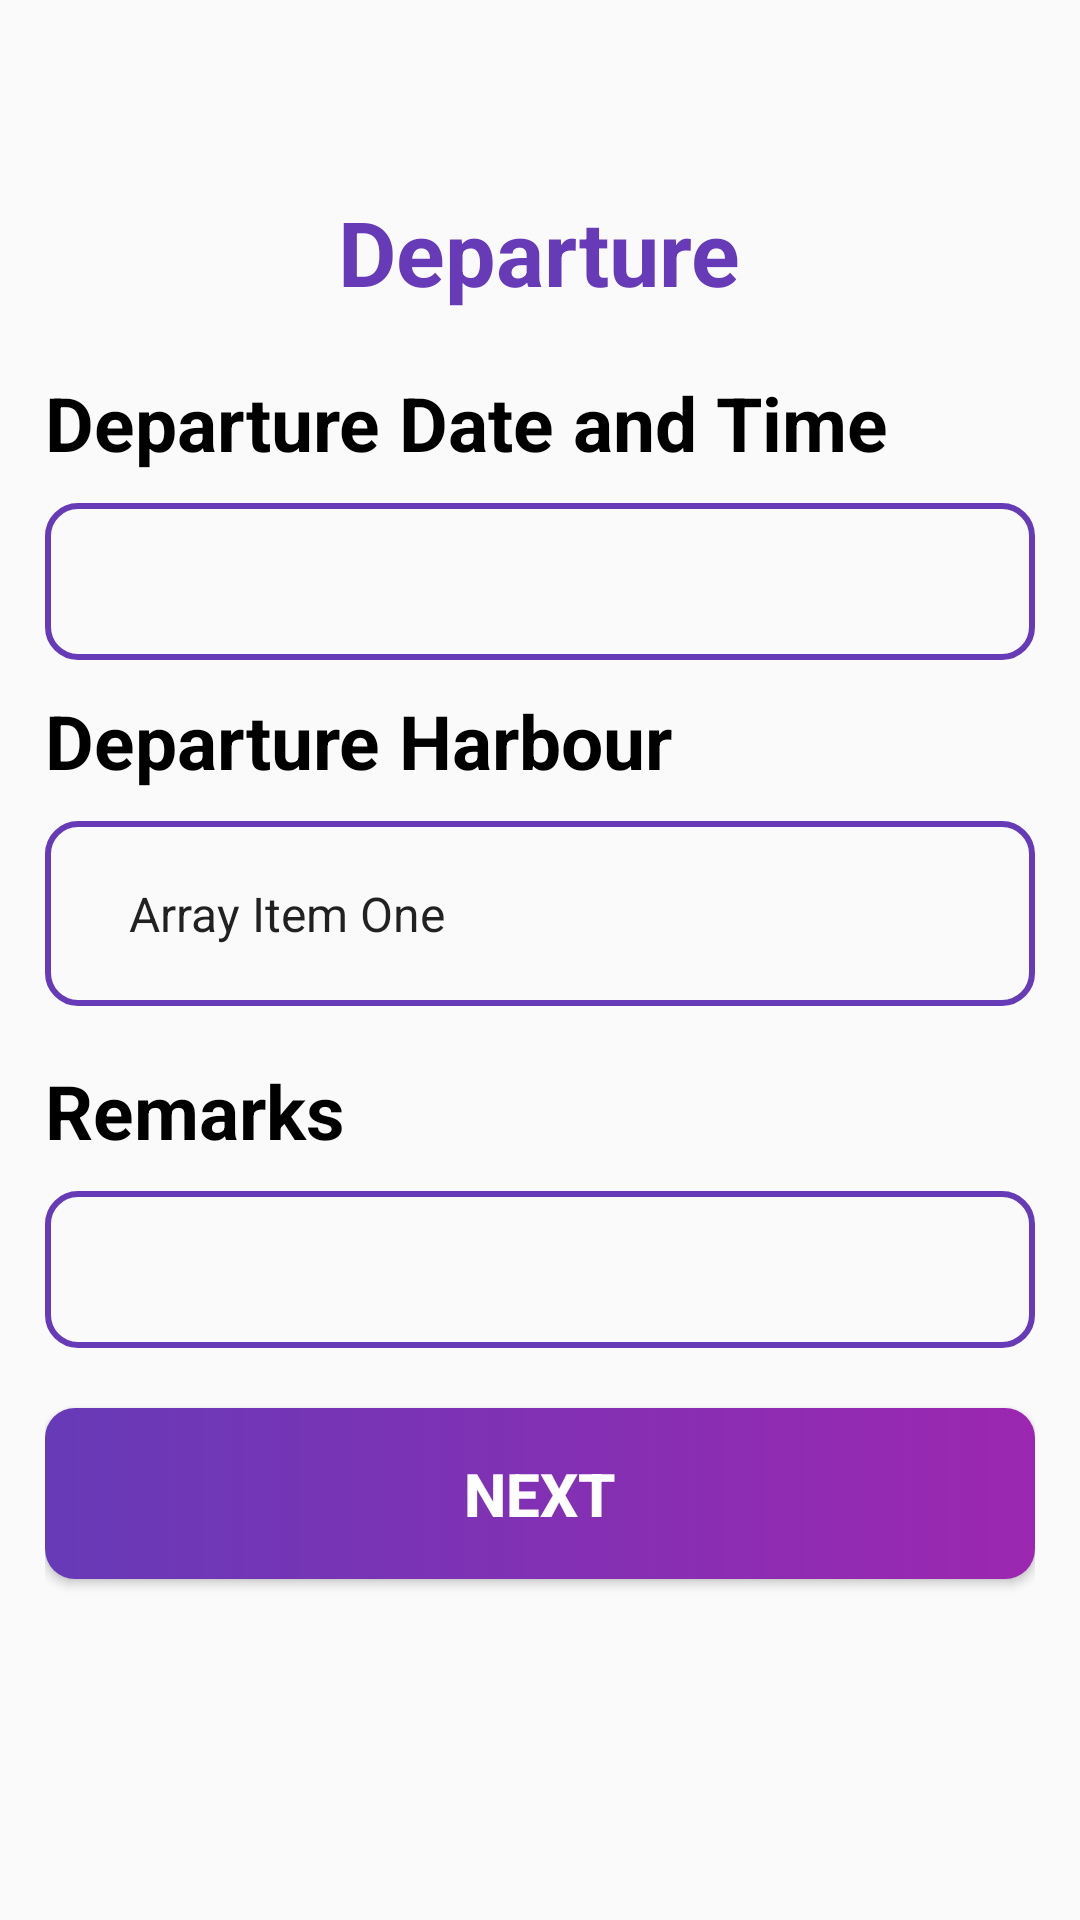

This screen was rendered from an Android layout file. Write that file and the resources it references.
<!-- AndroidManifest.xml: activity theme AppTheme.NoActionBar -->
<!-- res/layout/activity_departure.xml -->
<?xml version="1.0" encoding="utf-8"?>
<RelativeLayout xmlns:android="http://schemas.android.com/apk/res/android"
xmlns:tools="http://schemas.android.com/tools"
android:layout_width="match_parent"
android:layout_height="match_parent"
android:orientation="vertical"
android:id="@+id/departure_layout"
tools:context=".view.TripData.DepartureActivity">

<ScrollView
    android:layout_width="match_parent"
    android:layout_height="match_parent"
    android:foregroundGravity="center">

    <LinearLayout
        android:layout_gravity="center"
        android:layout_width="match_parent"
        android:layout_height="match_parent"
        android:layout_margin="15dp"
        android:orientation="vertical">

        <TextView
            android:id="@+id/depatureTitleLable"
            android:layout_width="wrap_content"
            android:layout_height="wrap_content"
            android:text="Departure"
            android:layout_gravity="center"
            android:layout_marginBottom="20dp"
            android:textColor="@color/deep_purple_500"
            android:textSize="30dp"
            android:textStyle="bold" />

        <TextView
            android:id="@+id/depatureDateTimeLable"
            android:layout_width="wrap_content"
            android:layout_height="wrap_content"
            android:layout_marginBottom="10dp"
            android:text="Departure Date and Time"
            android:textColor="@color/black"
            android:textSize="25dp"
            android:textStyle="bold" />

        <EditText
            android:id="@+id/depatureDateTimeInput"
            android:layout_width="match_parent"
            android:layout_height="wrap_content"
            android:background="@drawable/edittext_border"
            android:drawableRight="@drawable/date_range"
            android:padding="10dp"
            android:textColor="@color/deep_purple_500"
            android:textSize="24dp"
             />

        <TextView
            android:id="@+id/depatureHarbourLable"
            android:layout_width="wrap_content"
            android:layout_height="wrap_content"
            android:layout_marginTop="10dp"
            android:layout_marginBottom="10dp"
            android:text="Departure Harbour"
            android:textColor="@color/black"
            android:textSize="25dp"
            android:textStyle="bold" />

        <Spinner
            android:id="@+id/depatureHarbourInput"
            android:layout_width="match_parent"
            android:layout_height="wrap_content"
            android:layout_marginBottom="8dp"
            android:addStatesFromChildren="true"
            android:background="@drawable/edittext_border"
            android:entries="@array/horberList"
            android:padding="20dp"
            android:spinnerMode="dialog" />

        <TextView
            android:id="@+id/depatureRemarkLable"
            android:layout_width="wrap_content"
            android:layout_height="wrap_content"
            android:layout_marginTop="10dp"
            android:layout_marginBottom="10dp"
            android:text="Remarks"
            android:textColor="@color/black"
            android:textSize="25dp"
            android:textStyle="bold" />

        <EditText
            android:id="@+id/depatureRemarkInput"
            android:layout_width="match_parent"
            android:layout_height="wrap_content"
            android:background="@drawable/edittext_border"
            android:inputType="textCapCharacters"
            android:padding="10dp"
            android:textColor="@color/deep_purple_500"
            android:textSize="24dp" />

        <Button
            android:id="@+id/btnDepNext"
            android:layout_width="match_parent"
            android:layout_height="wrap_content"
            android:layout_marginTop="20dp"
            android:layout_marginBottom="50dp"
            android:background="@drawable/curve_btn"
            android:text="Next"
            android:textStyle="bold"
            android:textSize="20dp"
            android:padding="15dp"
            android:textColor="@color/white" />

    </LinearLayout>

</ScrollView>

</RelativeLayout>
<!-- resources referenced by this layout -->
<resources>
  <string-array name="horberList">
          <item>Array Item One</item>
          <item>Array Item Two</item>
          <item>Array Item Three</item>
      </string-array>
  <color name="black">#000000</color>
  <color name="deep_purple_500">#673AB7</color>
  <color name="white">#FFFFFF</color>
  <!-- drawable curve_btn (drawable) -->
  <?xml version="1.0" encoding="utf-8"?>
  <selector xmlns:android="http://schemas.android.com/apk/res/android">
  
      
      <item android:state_pressed="true">
          <shape android:shape="rectangle">
              <corners android:radius="8dp" />
              <solid android:color="@color/colorPrimaryDark" />
              <gradient android:angle="-90" android:startColor="@color/deep_purple_500" android:endColor="@color/colorPrimaryDark" />
          </shape>
      </item>
  
      
      <item>
          <shape android:shape="rectangle">
              <corners android:radius="10dp" />
              <solid android:color="@color/colorPrimaryDark" />
              <gradient android:angle="+180" android:startColor="@color/colorPrimaryDark" android:endColor="@color/deep_purple_500" />
          </shape>
      </item>
  
  </selector>
  <!-- drawable edittext_border (drawable) -->
  <?xml version="1.0" encoding="utf-8"?>
  <shape xmlns:android="http://schemas.android.com/apk/res/android"
      android:shape="rectangle">
  
      <stroke
          android:width="2dp"
          android:color="@color/deep_purple_500"
          />
      <corners
          android:radius="10dp" />
  </shape>
  <style name="AppTheme.NoActionBar">
          <item name="windowActionBar">false</item>
          <item name="windowNoTitle">true</item>
      </style>
  <color name="colorPrimaryDark">#9C27B0</color>
</resources>
